Dataset: chapter2 (GitHub, xcdsycn/pytorchupanduring). Classes: cat, fish.

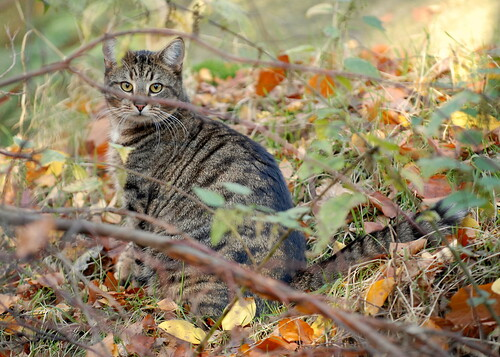
Label: cat

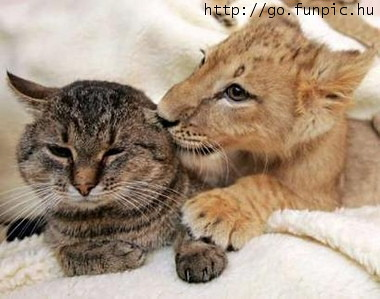
Label: cat

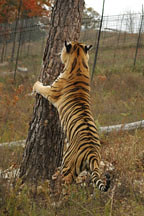
Label: cat

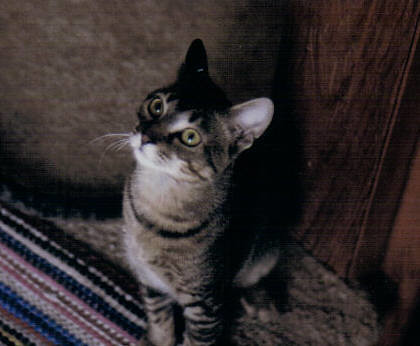
Label: cat

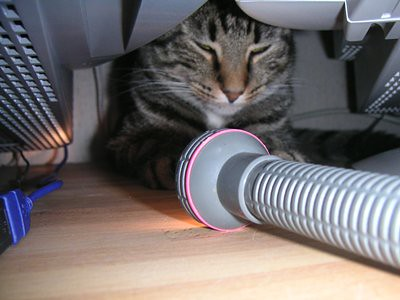
Label: cat

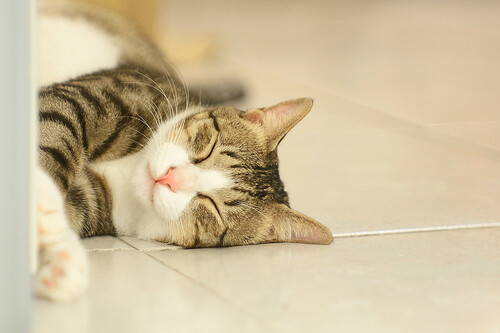
Label: cat
